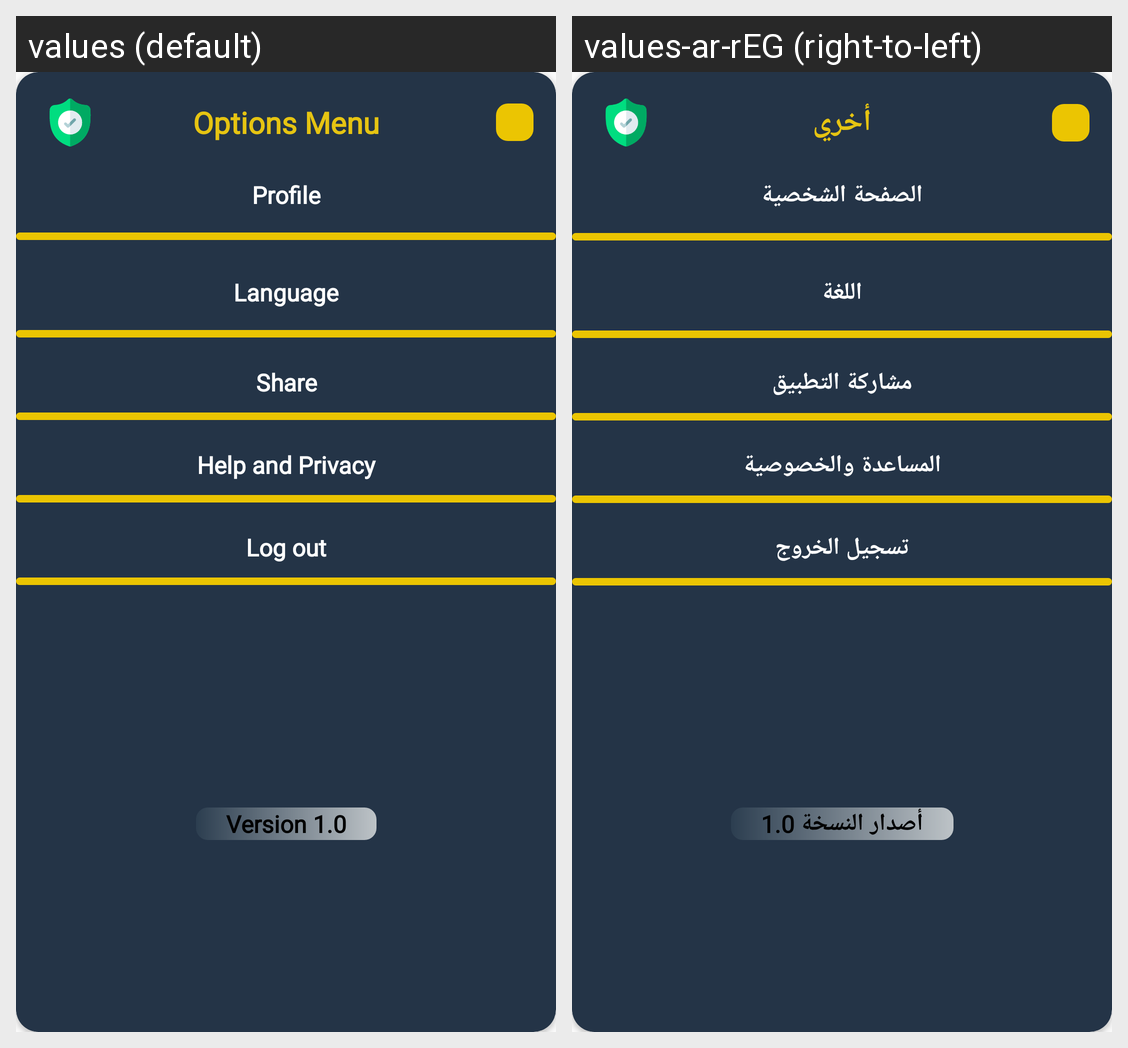

Here is an Android app screen in its default locale and in the app's own translations. Write out the translated-string differences for the strings that appear on this screen.
Android screen res/layout/custom_dialog.xml rendered under 2 locales, left to right: values (default), values-ar-rEG (right-to-left). Device: Nexus 5 (rendered at 1080×1920; each locale shown at half size, 540×960, under a caption strip naming it); theme AppTheme.
Strings drawn on this screen, with the default value and each locale's value (text and hints the layout hard-codes, and strings that could not be matched under every locale, appear in the picture but are not listed):

main
  values: Options Menu
  values-ar-rEG: أخري

profile
  values: Profile
  values-ar-rEG: الصفحة الشخصية

language
  values: Language
  values-ar-rEG: اللغة

share
  values: Share
  values-ar-rEG: مشاركة التطبيق

help_privacy
  values: Help and Privacy
  values-ar-rEG: المساعدة والخصوصية

log_out
  values: Log out
  values-ar-rEG: تسجيل الخروج

version_1_0
  values: Version 1.0
  values-ar-rEG: أصدار النسخة 1.0
